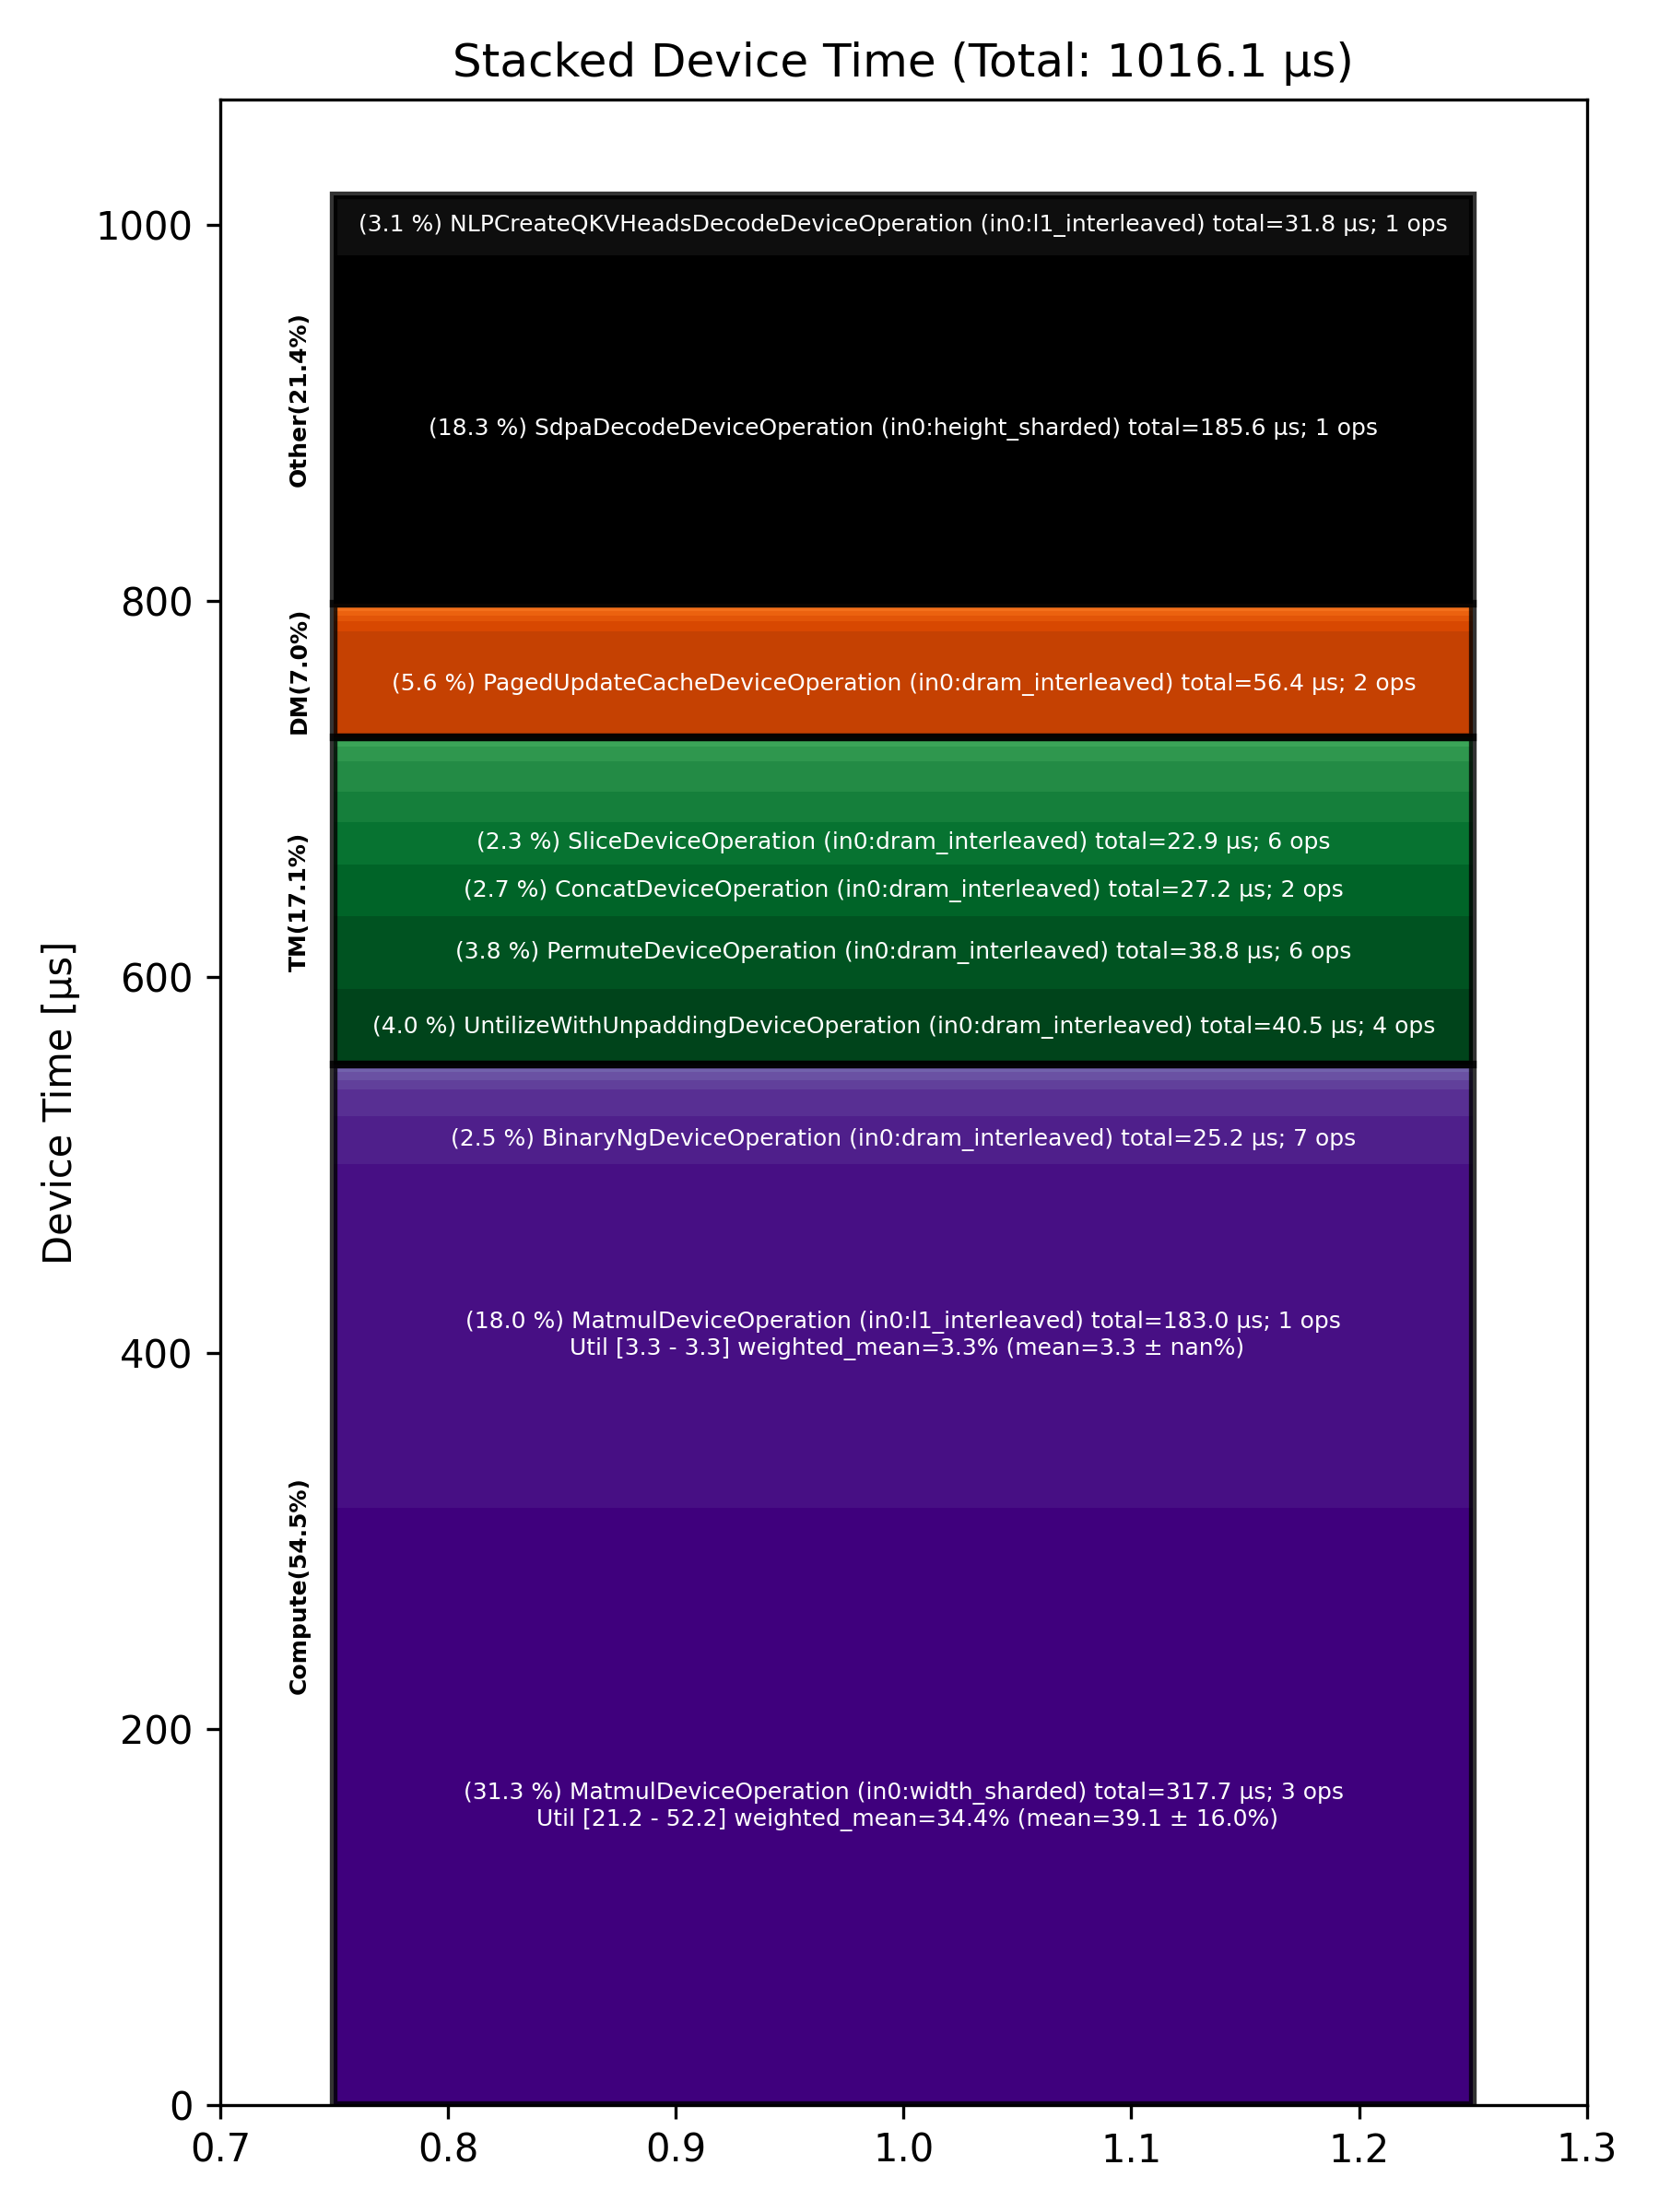

The data file committed next to this chart (first rows):
Total % [%], Op Code, Device Time Sum [μs], Op Count, Op Category, Min FLOPs [%], Max FLOPs [%], Mean FLOPs [%], Std FLOPs [%], Weighted Mean FLOPs [%]
31.27, MatmulDeviceOperation (in0:width_sharded…, 317.7, 3, Compute, 21.21, 52.20, 39.11, 16.05, 34.38
18.27, SdpaDecodeDeviceOperation (in0:height_sh…, 185.6, 1, Other, , , , , 
18.01, MatmulDeviceOperation (in0:l1_interleave…, 183, 1, Compute, 3.32, 3.32, 3.32, , 3.32
5.55, PagedUpdateCacheDeviceOperation (in0:dra…, 56.41, 2, DM, , , , , 
3.98, UntilizeWithUnpaddingDeviceOperation (in…, 40.49, 4, TM, , , , , 
3.82, PermuteDeviceOperation (in0:dram_interle…, 38.77, 6, TM, , , , , 
3.13, NLPCreateQKVHeadsDecodeDeviceOperation (…, 31.84, 1, Other, , , , , 
2.68, ConcatDeviceOperation (in0:dram_interlea…, 27.22, 2, TM, , , , , 
2.48, BinaryNgDeviceOperation (in0:dram_interl…, 25.21, 7, Compute, , , , , 
2.26, SliceDeviceOperation (in0:dram_interleav…, 22.92, 6, TM, , , , , 
1.59, UntilizeDeviceOperation (in0:dram_interl…, 16.17, 4, TM, , , , , 
1.56, TilizeWithValPaddingDeviceOperation (in0…, 15.82, 4, TM, , , , , 
1.39, LayerNormDeviceOperation (in0:width_shar…, 14.15, 2, Compute, , , , , 
0.79, TransposeDeviceOperation (in0:dram_inter…, 8.04, 2, TM, , , , , 
0.54, InterleavedToShardedDeviceOperation (in0…, 5.45, 4, DM, , , , , 
0.49, EmbeddingsDeviceOperation (in0:dram_inte…, 4.96, 2, Compute, , , , , 
0.46, NLPConcatHeadsDecodeDeviceOperation (in0…, 4.67, 1, TM, , , , , 
0.45, BinaryNgDeviceOperation (in0:width_shard…, 4.60, 2, Compute, , , , , 
0.36, UnaryDeviceOperation (in0:dram_interleav…, 3.61, 2, Compute, , , , , 
0.28, ShardedToInterleavedDeviceOperation (in0…, 2.86, 2, DM, , , , , 
0.26, CopyDeviceOperation (in0:dram_interleave…, 2.68, 1, DM, , , , , 
0.17, ShardedToInterleavedDeviceOperation (in0…, 1.70, 1, DM, , , , , 
0.13, ReshardDeviceOperation (in0:width_sharde…, 1.28, 1, DM, , , , , 
0.09, ReshardDeviceOperation (in0:height_shard…, 0.87, 1, DM, , , , , 
